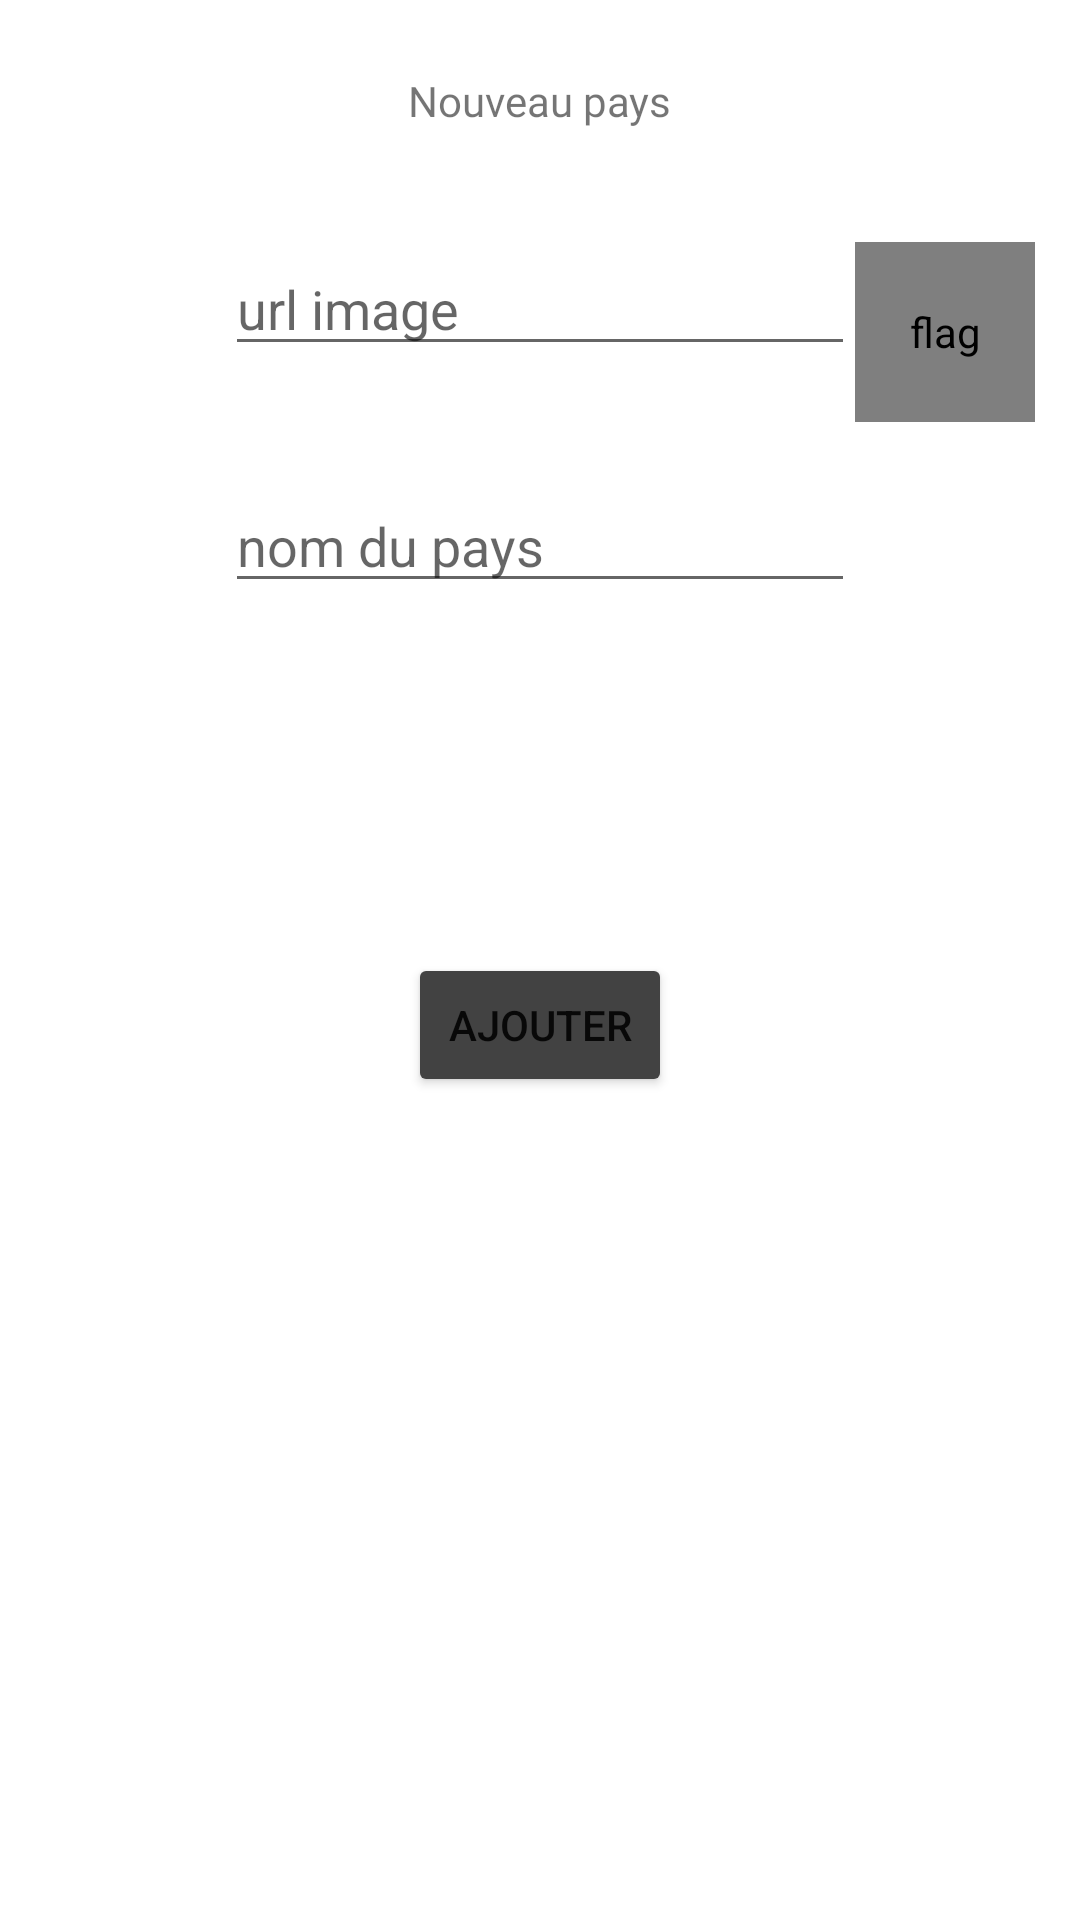

Here is an Android app screen rendered from its layout file. Give the layout XML and the strings, colors and styles it references.
<!-- AndroidManifest.xml: application theme AppTheme -->
<!-- res/layout/activity_country_form2.xml -->
<?xml version="1.0" encoding="utf-8"?>
<androidx.constraintlayout.widget.ConstraintLayout xmlns:android="http://schemas.android.com/apk/res/android"
    xmlns:app="http://schemas.android.com/apk/res-auto"
    xmlns:tools="http://schemas.android.com/tools"
    android:layout_width="match_parent"
    android:layout_height="match_parent"
    tools:context=".CountryFormActivity">


    <TextView
        android:id="@+id/textView6"
        android:layout_width="wrap_content"
        android:layout_height="wrap_content"
        android:layout_marginTop="24dp"
        android:fontFamily="@font/luckiest_guy"
        android:text="@string/nouveau_pays"
        app:layout_constraintEnd_toEndOf="parent"
        app:layout_constraintStart_toStartOf="parent"
        app:layout_constraintTop_toTopOf="parent" />


    <de.hdodenhof.circleimageview.CircleImageView
        android:id="@+id/flag_visualizer_country_form"
        android:layout_width="60dp"
        android:layout_height="60dp"
        android:contentDescription="@string/flag"
        android:scaleType="centerCrop"
        android:src="@color/design_default_color_background"
        app:civ_border_color="#FF000000"
        app:civ_border_width="2dp"

        app:layout_constraintStart_toEndOf="@+id/et_country_form_url"
        app:layout_constraintTop_toTopOf="@+id/et_country_form_url"
        tools:srcCompat="@tools:sample/avatars" />

    <EditText
        android:id="@+id/et_country_form_url"
        android:layout_width="wrap_content"
        android:layout_height="wrap_content"
        android:ems="10"
        android:hint="@string/url_image"
        android:inputType="textUri"
        app:layout_constraintBottom_toTopOf="@+id/et_country_form_name"
        app:layout_constraintEnd_toEndOf="parent"
        app:layout_constraintStart_toStartOf="parent"
        app:layout_constraintTop_toBottomOf="@+id/textView6" />


    <EditText
        android:id="@+id/et_country_form_name"
        android:layout_width="wrap_content"
        android:layout_height="wrap_content"
        android:ems="10"
        android:hint="@string/nom_du_pays"
        android:inputType="textPersonName"
        app:layout_constraintBottom_toTopOf="@+id/button_country_form_activity"
        app:layout_constraintEnd_toEndOf="parent"
        app:layout_constraintStart_toStartOf="parent"
        app:layout_constraintTop_toBottomOf="@+id/textView6" />

    <Button
        android:id="@+id/button_country_form_activity"
        android:layout_width="wrap_content"
        android:layout_height="wrap_content"
        android:backgroundTint="@color/cardview_dark_background"
        android:text="@string/ajouter"
        app:layout_constraintBottom_toBottomOf="parent"
        app:layout_constraintEnd_toEndOf="parent"
        app:layout_constraintStart_toStartOf="parent"
        app:layout_constraintTop_toBottomOf="@+id/textView6" />


</androidx.constraintlayout.widget.ConstraintLayout>
<!-- resources referenced by this layout -->
<resources>
  <string name="ajouter">ajouter</string>
  <string name="flag">flag</string>
  <string name="nom_du_pays">nom du pays</string>
  <string name="nouveau_pays">Nouveau pays</string>
  <string name="url_image">url image</string>
  <style name="AppTheme" parent="Theme.MaterialComponents.DayNight.DarkActionBar">
          <item name="colorPrimary">#008577</item>
          <item name="colorSecondary">#FF4081</item>
          <item name="android:statusBarColor">#00574A</item>
      </style>
</resources>
